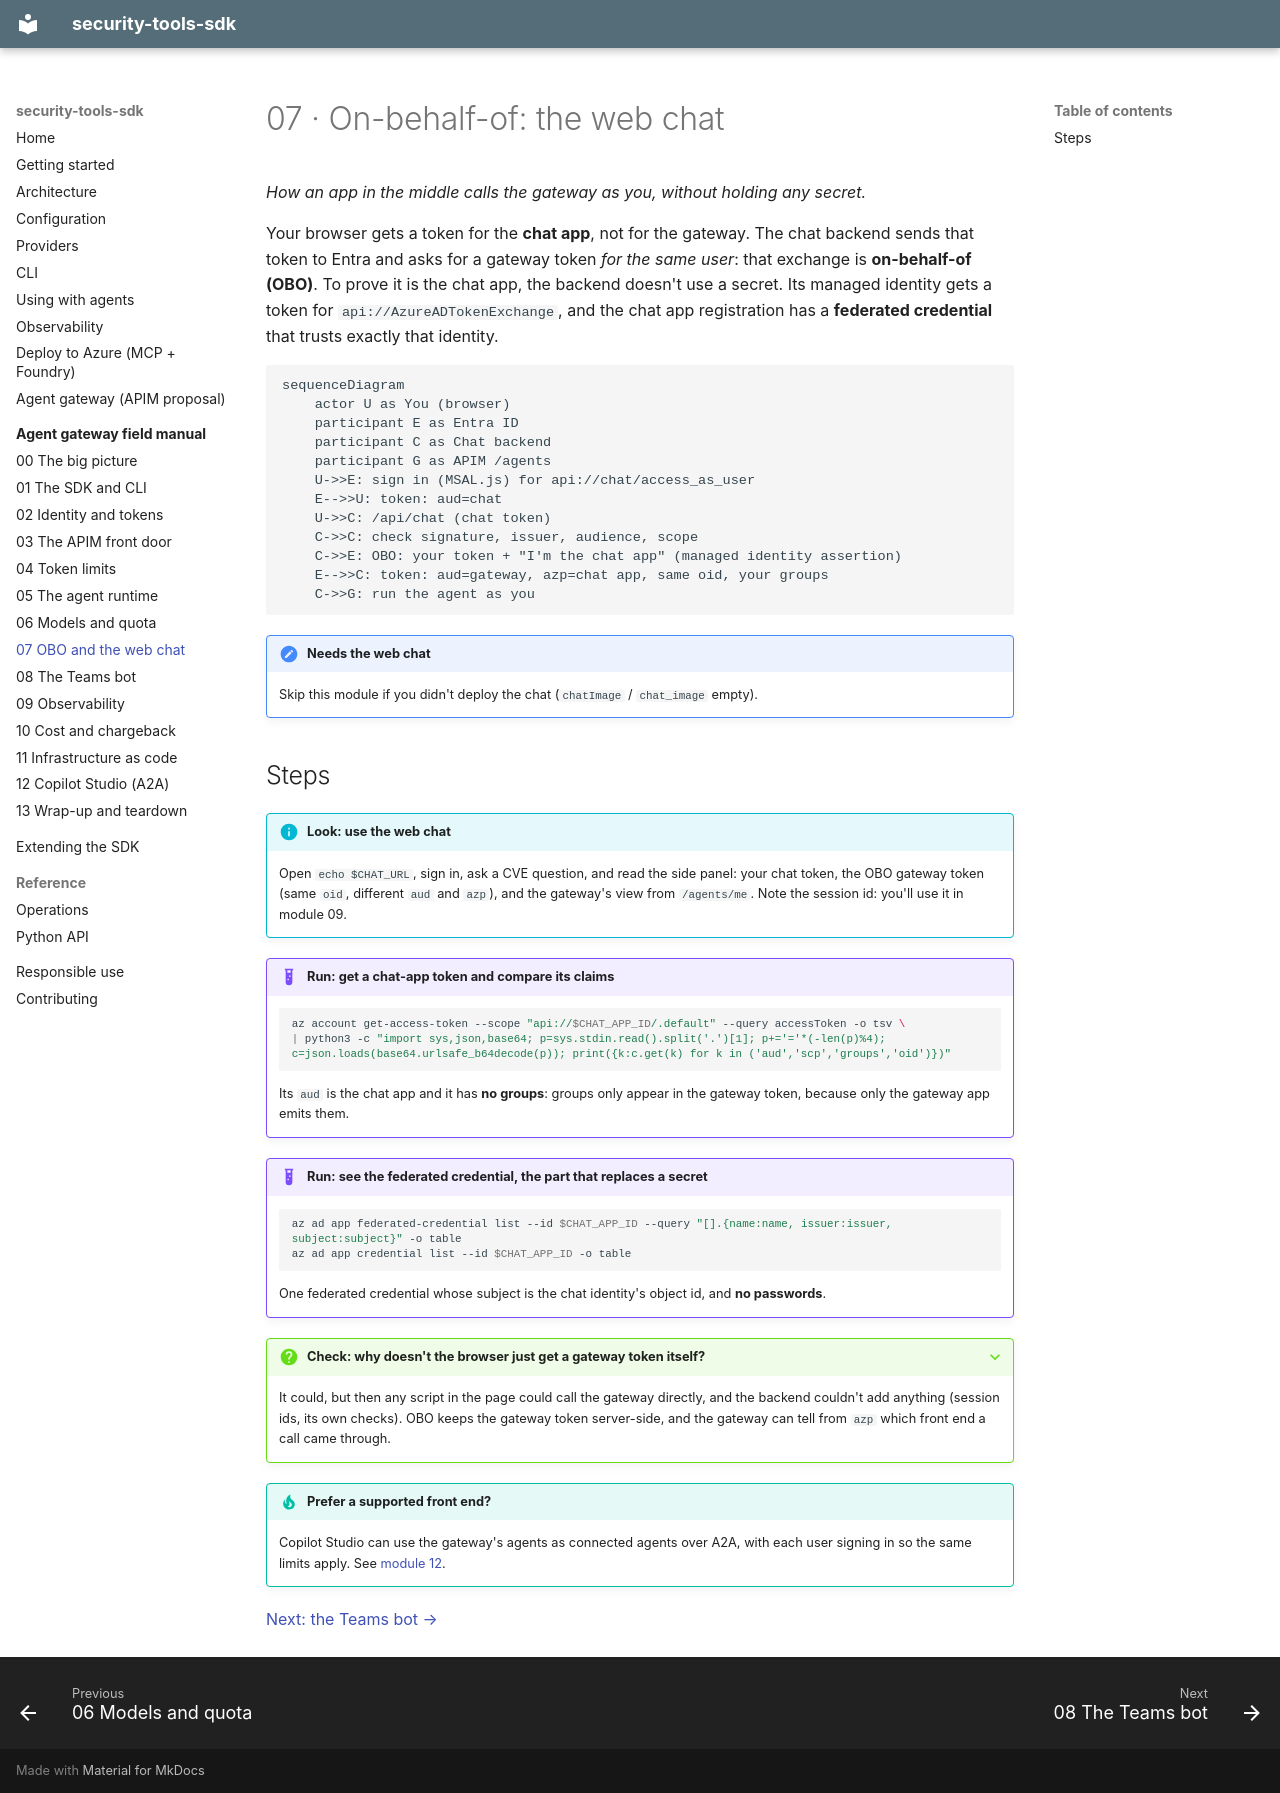

repository: Lariat-Labs/security-tools-sdk · page: field-manual/07-obo/index.html · generator: mkdocs

# 07 · On-behalf-of: the web chat

*How an app in the middle calls the gateway as you, without holding any secret.*

Your browser gets a token for the **chat app**, not for the gateway. The chat backend sends
that token to Entra and asks for a gateway token *for the same user*: that exchange is
**on-behalf-of (OBO)**. To prove it is the chat app, the backend doesn't use a secret. Its
managed identity gets a token for `api://AzureADTokenExchange`, and the chat app registration
has a **federated credential** that trusts exactly that identity.

```mermaid
sequenceDiagram
    actor U as You (browser)
    participant E as Entra ID
    participant C as Chat backend
    participant G as APIM /agents
    U->>E: sign in (MSAL.js) for api://chat/access_as_user
    E-->>U: token: aud=chat
    U->>C: /api/chat (chat token)
    C->>C: check signature, issuer, audience, scope
    C->>E: OBO: your token + "I'm the chat app" (managed identity assertion)
    E-->>C: token: aud=gateway, azp=chat app, same oid, your groups
    C->>G: run the agent as you
```

!!! note "Needs the web chat"
    Skip this module if you didn't deploy the chat (`chatImage` / `chat_image` empty).

## Steps

!!! info "Look: use the web chat"
    Open `echo $CHAT_URL`, sign in, ask a CVE question, and read the side panel: your chat
    token, the OBO gateway token (same `oid`, different `aud` and `azp`), and the gateway's
    view from `/agents/me`. Note the session id: you'll use it in module 09.

!!! example "Run: get a chat-app token and compare its claims"
    ```bash
    az account get-access-token --scope "api://$CHAT_APP_ID/.default" --query accessToken -o tsv \
    | python3 -c "import sys,json,base64; p=sys.stdin.read().split('.')[1]; p+='='*(-len(p)%4); c=json.loads(base64.urlsafe_b64decode(p)); print({k:c.get(k) for k in ('aud','scp','groups','oid')})"
    ```
    Its `aud` is the chat app and it has **no groups**: groups only appear in the gateway
    token, because only the gateway app emits them.

!!! example "Run: see the federated credential, the part that replaces a secret"
    ```bash
    az ad app federated-credential list --id $CHAT_APP_ID --query "[].{name:name, issuer:issuer, subject:subject}" -o table
    az ad app credential list --id $CHAT_APP_ID -o table
    ```
    One federated credential whose subject is the chat identity's object id, and **no
    passwords**.

??? question "Check: why doesn't the browser just get a gateway token itself?"
    It could, but then any script in the page could call the gateway directly, and the
    backend couldn't add anything (session ids, its own checks). OBO keeps the gateway token
    server-side, and the gateway can tell from `azp` which front end a call came through.

!!! tip "Prefer a supported front end?"
    Copilot Studio can use the gateway's agents as connected agents over A2A, with each user
    signing in so the same limits apply. See
    [module 12](12-copilot-studio.md).

[Next: the Teams bot →](08-teams.md)
